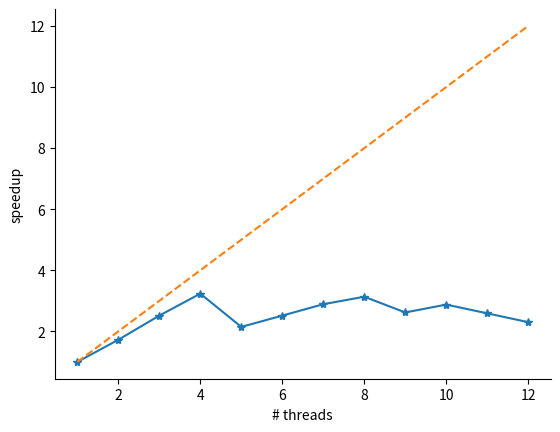

This chart was generated by the following Python code:
"""
This script is used to generate a plot of speedup gained
as a function of the number of threads.

After performing measurements, fill in the results array below
and execute this script.
"""

import sys
import numpy as np
from matplotlib import pyplot

results = [
    # n_threads, time_in_seconds,
    1, 7.02,
    2, 4.07,
    3, 2.79,
    4, 2.17,
    5, 3.27,
    6, 2.79,
    7, 2.43,
    8, 2.24,
    9, 2.68,
    10, 2.44,
    11, 2.71,
    12, 3.05,
]

if ... in results:
    sys.exit('Please fill in the results in the results list above')
if results[0] != 1:
    sys.exit('Please put the result for 1 thread in the first row.\n'
             'We need it as the base.')

results = np.array(results).reshape(-1, 2)

threads = results[:, 0]
timings = results[:, 1]
assert threads[0] == 1
speedup = timings[0] / timings

fig, axes = pyplot.subplots()

axes.plot(threads, speedup, '-*')
axes.set_xlabel('# threads')
axes.set_ylabel('speedup')
axes.spines[['right', 'top']].set_visible(False)

axes.plot(threads, threads, '--')
# axes.set_ylim(top=speedup.max()*1.3)

fig.savefig('timing_zbyszek.svg')

pyplot.show()
